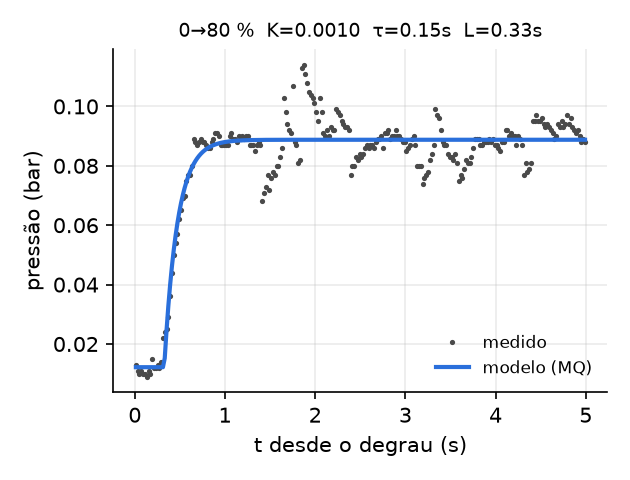

Data behind this chart, as committed beside it:
de, para, du, K, tau_s, L_s, R2, K_smith, tau_smith, L_smith, t_mov_s, tauc_s, kp, ti_s, ki
0.0, 80.0, 80.0, 0.0009573, 0.1459, 0.3261, 0.9026, 0.00093, 0.15, 0.33, 0.392, 0.3261, 233.7, 0.1459, 1602
